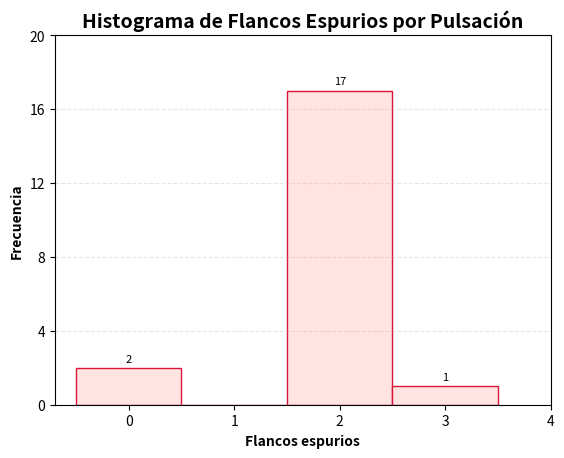

Write Python code to recreate this figure.
import matplotlib.pyplot as plt
import numpy as np
import pandas as pd
from scipy import stats


datos = {
    'Flancos espurios': [0, 0, 2, 2, 2, 2, 2, 2, 2, 2, 2, 2, 2, 2, 2, 2, 3, 2, 2, 2]
}

# Histograma básico
n, bins, patches=plt.hist(datos['Flancos espurios'], bins=[-0.5, 0.5, 1.5, 2.5, 3.5], color='mistyrose', edgecolor='crimson', align='mid')
plt.xticks(np.arange(0,5,1)) 
plt.yticks(np.arange(0,22,4))  
labels = [f'{h:.0f}' if h > 0 else '' for h in n]
plt.bar_label(patches, labels=labels, fontsize=8, padding=3)
plt.title('Histograma de Flancos Espurios por Pulsación', fontweight='bold', fontsize=14)
plt.xlabel('Flancos espurios', fontweight='bold')
plt.ylabel('Frecuencia', fontweight='bold')
plt.grid(axis='y', linestyle='--', alpha=0.3)
plt.show()
